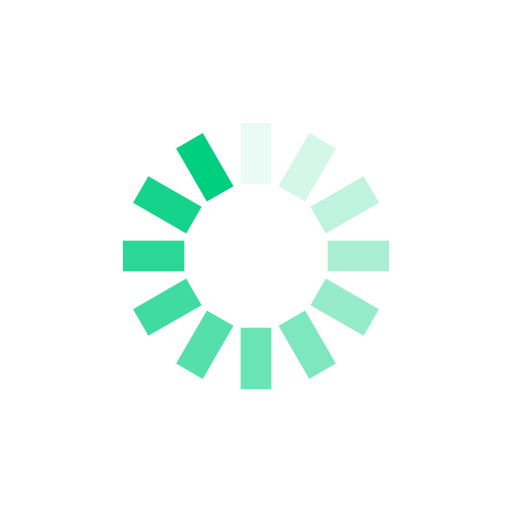
t = 0.00 s
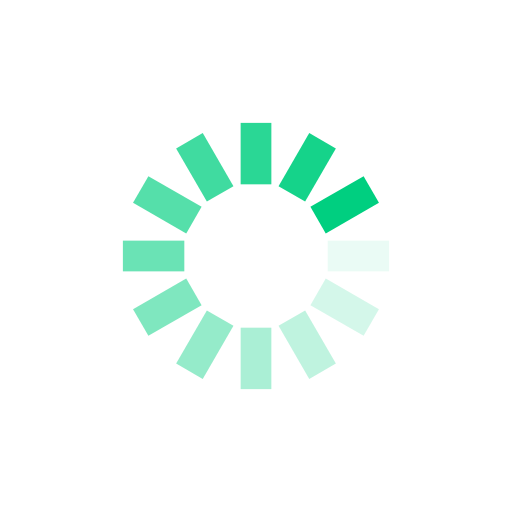
t = 0.25 s
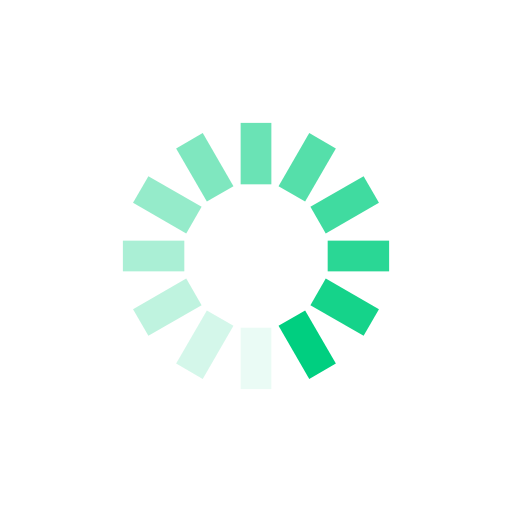
t = 0.50 s
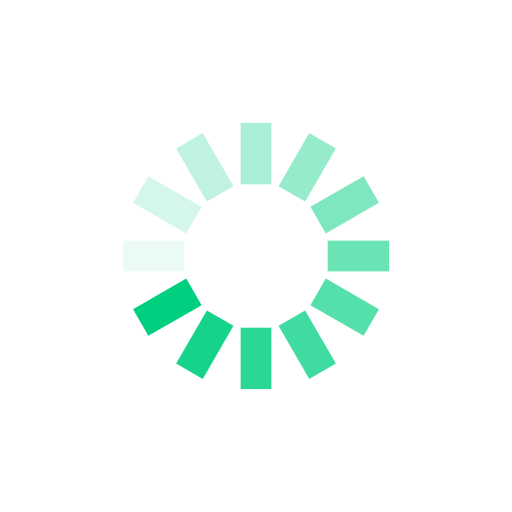
t = 0.75 s

The animated SVG that drew these frames (rendered in a browser with its animation timeline set to each time). Animation: 12 SMIL elements (animate=12); one cycle of 1.00 s, repeats indefinitely.

<?xml version="1.0" encoding="utf-8"?>
<svg xmlns="http://www.w3.org/2000/svg" xmlns:xlink="http://www.w3.org/1999/xlink" style="margin: auto; background: none; display: block; shape-rendering: auto;" width="200px" height="200px" viewBox="0 0 100 100" preserveAspectRatio="xMidYMid">
<g transform="rotate(0 50 50)">
  <rect x="47" y="24" rx="0" ry="0" width="6" height="12" fill="#00cf80">
    <animate attributeName="opacity" values="1;0" keyTimes="0;1" dur="1s" begin="-0.9166666666666666s" repeatCount="indefinite"></animate>
  </rect>
</g><g transform="rotate(30 50 50)">
  <rect x="47" y="24" rx="0" ry="0" width="6" height="12" fill="#00cf80">
    <animate attributeName="opacity" values="1;0" keyTimes="0;1" dur="1s" begin="-0.8333333333333334s" repeatCount="indefinite"></animate>
  </rect>
</g><g transform="rotate(60 50 50)">
  <rect x="47" y="24" rx="0" ry="0" width="6" height="12" fill="#00cf80">
    <animate attributeName="opacity" values="1;0" keyTimes="0;1" dur="1s" begin="-0.75s" repeatCount="indefinite"></animate>
  </rect>
</g><g transform="rotate(90 50 50)">
  <rect x="47" y="24" rx="0" ry="0" width="6" height="12" fill="#00cf80">
    <animate attributeName="opacity" values="1;0" keyTimes="0;1" dur="1s" begin="-0.6666666666666666s" repeatCount="indefinite"></animate>
  </rect>
</g><g transform="rotate(120 50 50)">
  <rect x="47" y="24" rx="0" ry="0" width="6" height="12" fill="#00cf80">
    <animate attributeName="opacity" values="1;0" keyTimes="0;1" dur="1s" begin="-0.5833333333333334s" repeatCount="indefinite"></animate>
  </rect>
</g><g transform="rotate(150 50 50)">
  <rect x="47" y="24" rx="0" ry="0" width="6" height="12" fill="#00cf80">
    <animate attributeName="opacity" values="1;0" keyTimes="0;1" dur="1s" begin="-0.5s" repeatCount="indefinite"></animate>
  </rect>
</g><g transform="rotate(180 50 50)">
  <rect x="47" y="24" rx="0" ry="0" width="6" height="12" fill="#00cf80">
    <animate attributeName="opacity" values="1;0" keyTimes="0;1" dur="1s" begin="-0.4166666666666667s" repeatCount="indefinite"></animate>
  </rect>
</g><g transform="rotate(210 50 50)">
  <rect x="47" y="24" rx="0" ry="0" width="6" height="12" fill="#00cf80">
    <animate attributeName="opacity" values="1;0" keyTimes="0;1" dur="1s" begin="-0.3333333333333333s" repeatCount="indefinite"></animate>
  </rect>
</g><g transform="rotate(240 50 50)">
  <rect x="47" y="24" rx="0" ry="0" width="6" height="12" fill="#00cf80">
    <animate attributeName="opacity" values="1;0" keyTimes="0;1" dur="1s" begin="-0.25s" repeatCount="indefinite"></animate>
  </rect>
</g><g transform="rotate(270 50 50)">
  <rect x="47" y="24" rx="0" ry="0" width="6" height="12" fill="#00cf80">
    <animate attributeName="opacity" values="1;0" keyTimes="0;1" dur="1s" begin="-0.16666666666666666s" repeatCount="indefinite"></animate>
  </rect>
</g><g transform="rotate(300 50 50)">
  <rect x="47" y="24" rx="0" ry="0" width="6" height="12" fill="#00cf80">
    <animate attributeName="opacity" values="1;0" keyTimes="0;1" dur="1s" begin="-0.08333333333333333s" repeatCount="indefinite"></animate>
  </rect>
</g><g transform="rotate(330 50 50)">
  <rect x="47" y="24" rx="0" ry="0" width="6" height="12" fill="#00cf80">
    <animate attributeName="opacity" values="1;0" keyTimes="0;1" dur="1s" begin="0s" repeatCount="indefinite"></animate>
  </rect>
</g>
<!-- [ldio] generated by https://loading.io/ --></svg>